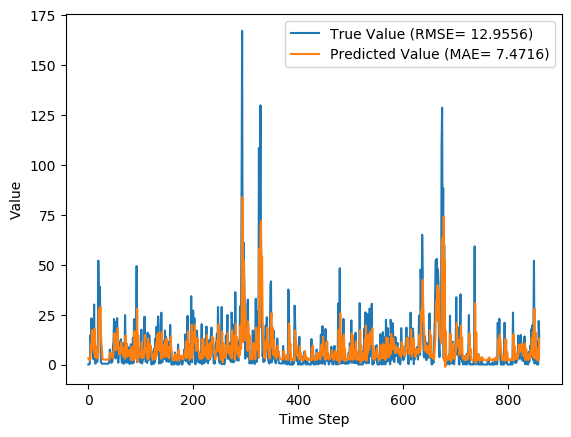

The file beside this chart, header and first rows:
y_true, y_pred, y_true_scaled, y_pred_scaled
0.0, 3.133, 0.0, 0.01154
0.03, 3.179, 0.0001106, 0.01172
0.0, 2.348, 0.0, 0.008651
1.27, 2.151, 0.00468, 0.007928
14.77, 2.807, 0.05443, 0.01034
11.29, 9.558, 0.0416, 0.03522
23.14, 7.866, 0.08527, 0.02899
16.18, 17.08, 0.05962, 0.06292
10.18, 12.26, 0.03751, 0.04518
4.47, 12.18, 0.01647, 0.0449
2.66, 7.928, 0.009802, 0.02922
30.03, 5.838, 0.1107, 0.02151
4.36, 18.09, 0.01607, 0.06667
0.47, 3.642, 0.001732, 0.01342
0.46, 9.328, 0.001695, 0.03437
1.85, 3.447, 0.006817, 0.0127
7.21, 3.206, 0.02657, 0.01181
1.38, 5.902, 0.005085, 0.02175
7.26, 3.144, 0.02675, 0.01158
52.03, 7.577, 0.1917, 0.02792
33.59, 27.68, 0.1238, 0.102
18.75, 18.54, 0.06909, 0.06832
38.99, 21.89, 0.1437, 0.08066
21.23, 29, 0.07823, 0.1069
1.1, 15.48, 0.004054, 0.05704
0.83, 10.59, 0.003059, 0.03902
0.39, 7.597, 0.001437, 0.02799
0.39, 2.61, 0.001437, 0.009619
0.39, 2.551, 0.001437, 0.009399
0.39, 2.442, 0.001437, 0.008999
0.39, 2.442, 0.001437, 0.008999
0.39, 2.442, 0.001437, 0.008999
0.39, 2.442, 0.001437, 0.008999
0.39, 2.442, 0.001437, 0.008999
0.39, 2.442, 0.001437, 0.008999
0.39, 2.442, 0.001437, 0.008999
0.44, 2.442, 0.001621, 0.008999
0.44, 2.468, 0.001621, 0.009094
0.39, 2.467, 0.001437, 0.009091
0.42, 2.454, 0.001548, 0.009042
2.28, 2.47, 0.008402, 0.009101
7.47, 3.405, 0.02753, 0.01255
4.85, 6.02, 0.01787, 0.02218
2.96, 5.03, 0.01091, 0.01854
0.83, 5.351, 0.003059, 0.01972
1.2, 3.695, 0.004422, 0.01362
1.73, 3.479, 0.006375, 0.01282
9.23, 3.223, 0.03401, 0.01188
11.41, 7.101, 0.04205, 0.02617
22.79, 8.209, 0.08398, 0.03025
14.76, 15.62, 0.05439, 0.05757
3.73, 11.57, 0.01375, 0.04263
3.04, 8.804, 0.0112, 0.03244
21.32, 7.126, 0.07856, 0.02626
20.96, 13.7, 0.07724, 0.0505
23.2, 12.97, 0.08549, 0.04779
3.93, 18.23, 0.01448, 0.06719
0.92, 7.934, 0.00339, 0.02924
3.65, 7.989, 0.01345, 0.02944
7.13, 4.963, 0.02627, 0.01829
... 800 more rows
